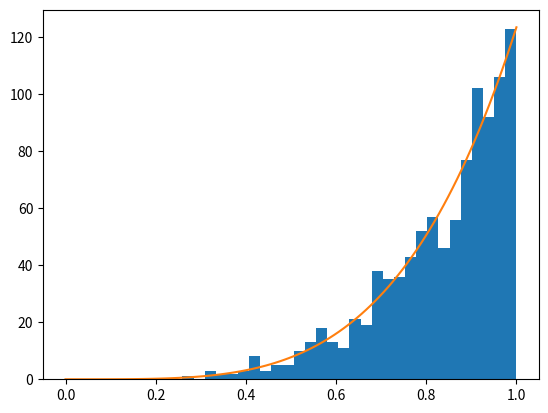

Source code (Python):
"""
  Name     : 4375OS_11_38_pwer_distribution_graph.py
  Book     : Python for Finance
  Publisher: Packt Publishing Ltd. 
[redacted]
  Date     : 12/26/2013
  email    : [email redacted]
             [email redacted]
"""

import numpy as np
import matplotlib.pyplot as plt
a = 5.     # shape
n= 1000    # number of random values
s = np.random.power(a, n)
count, bins, ignored = plt.hist(s, bins=30)
x = np.linspace(0, 1, 100)
y = a*x**(a-1.)
smooth_y = n*np.diff(bins)[0]*y
plt.plot(x, smooth_y)
plt.show()